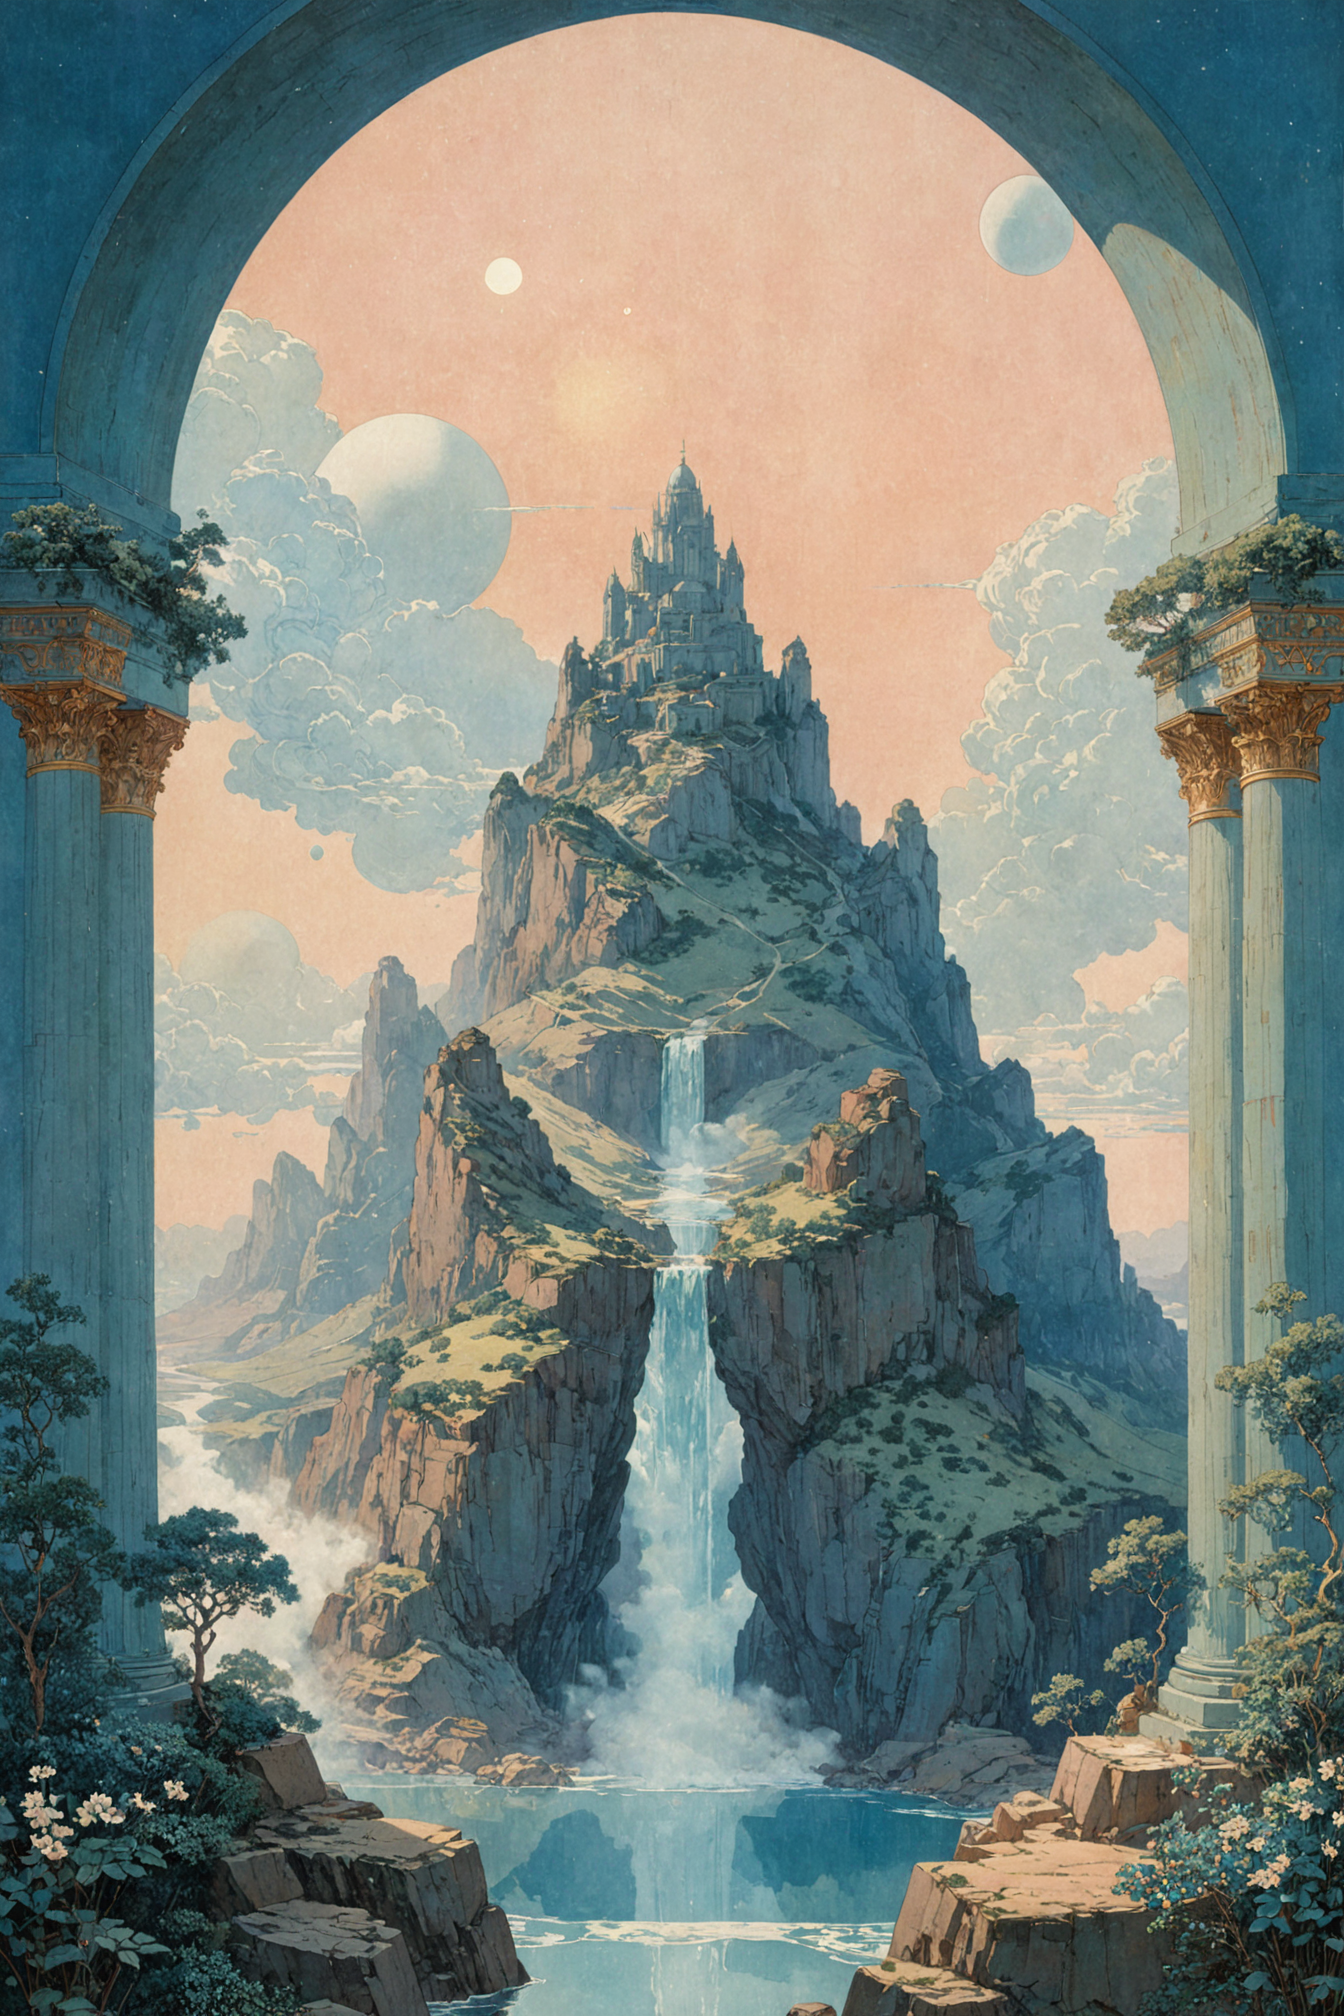
Generation parameters embedded in this image by AUTOMATIC1111 Stable Diffusion web UI or a fork of it (Forge, ...) (PNG 'parameters' text chunk):
art by Franklin Booth and Christel Marott,
order and ancient landscapes atmosphere with dispersion, splendid details,
(light pink and cerulean blue colors:0.1),  (center composition, symmetry:0.1),
<lora:add-detail-xl:1> <lora:xl_more_art-full_v1:0.5>  <lora:illustrStyle:1> illustrStyle
Negative prompt: (low quality, worst quality, bad quality, lowres:1.2), bad photo, bad art,
oversaturated, watermark, username, signature, text, error, cropped, jpeg artifacts, autograph, trademark, (canvas frame, canvas border, out of frame:1.2),
bad anatomy, bad hands, missing fingers, extra digit, fewer digits, bad feet, extra fingers, mutated hands, poorly drawn hands, bad proportions, extra limbs, disfigured, bad anatomy, gross proportions, malformed limbs, missing arms, missing legs, extra arms, extra legs, mutated hands, fused fingers, too many fingers, long neck
Steps: 8, Sampler: DPM++ SDE Karras, CFG scale: 2, Seed: 708358522, Size: 768x1152, Model hash: 4496b36d48, Model: dreamshaperXL_v21TurboDPMSDE, Denoising strength: 0.5, Hires upscale: 1.75, Hires upscaler: 4x-UltraSharp, Version: v1.7.0